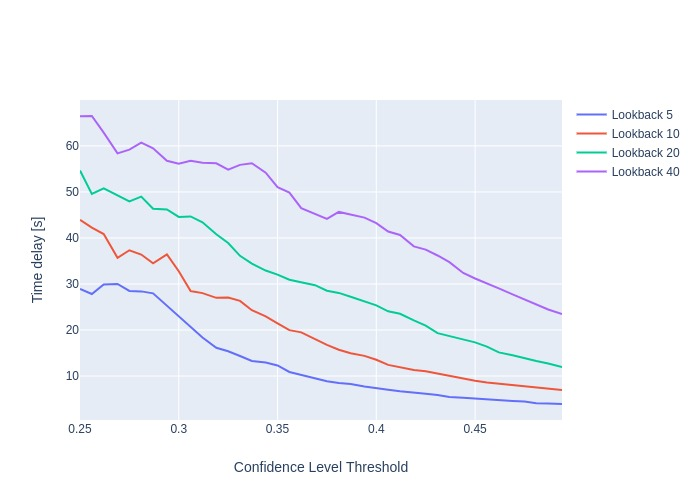

Data behind this chart, as committed beside it:
threshold, lookback, delay
0.25, 5, 28.93
0.256, 5, 27.82
0.262, 5, 29.9
0.269, 5, 30.02
0.275, 5, 28.48
0.281, 5, 28.39
0.287, 5, 27.96
0.294, 5, 25.34
0.3, 5, 23.08
0.306, 5, 20.78
0.312, 5, 18.37
0.319, 5, 16.14
0.325, 5, 15.38
0.331, 5, 14.35
0.337, 5, 13.27
0.344, 5, 12.92
0.35, 5, 12.29
0.356, 5, 10.88
0.362, 5, 10.29
0.369, 5, 9.472
0.375, 5, 8.879
0.381, 5, 8.463
0.387, 5, 8.262
0.394, 5, 7.738
0.4, 5, 7.299
0.406, 5, 7.014
0.412, 5, 6.668
0.419, 5, 6.439
0.425, 5, 6.136
0.431, 5, 5.864
0.437, 5, 5.435
0.444, 5, 5.257
0.45, 5, 5.075
0.456, 5, 4.864
0.462, 5, 4.682
0.469, 5, 4.589
0.475, 5, 4.481
0.481, 5, 4.093
0.487, 5, 4.019
0.494, 5, 3.921
0.25, 10, 43.93
0.256, 10, 42.23
0.262, 10, 40.86
0.269, 10, 35.7
0.275, 10, 37.33
0.281, 10, 36.4
0.287, 10, 34.49
0.294, 10, 36.43
0.3, 10, 32.77
0.306, 10, 28.46
0.312, 10, 28.01
0.319, 10, 26.99
0.325, 10, 27.04
0.331, 10, 26.33
0.337, 10, 24.31
0.344, 10, 22.97
0.35, 10, 21.46
0.356, 10, 19.97
0.362, 10, 19.48
0.369, 10, 18.01
... 100 more rows
